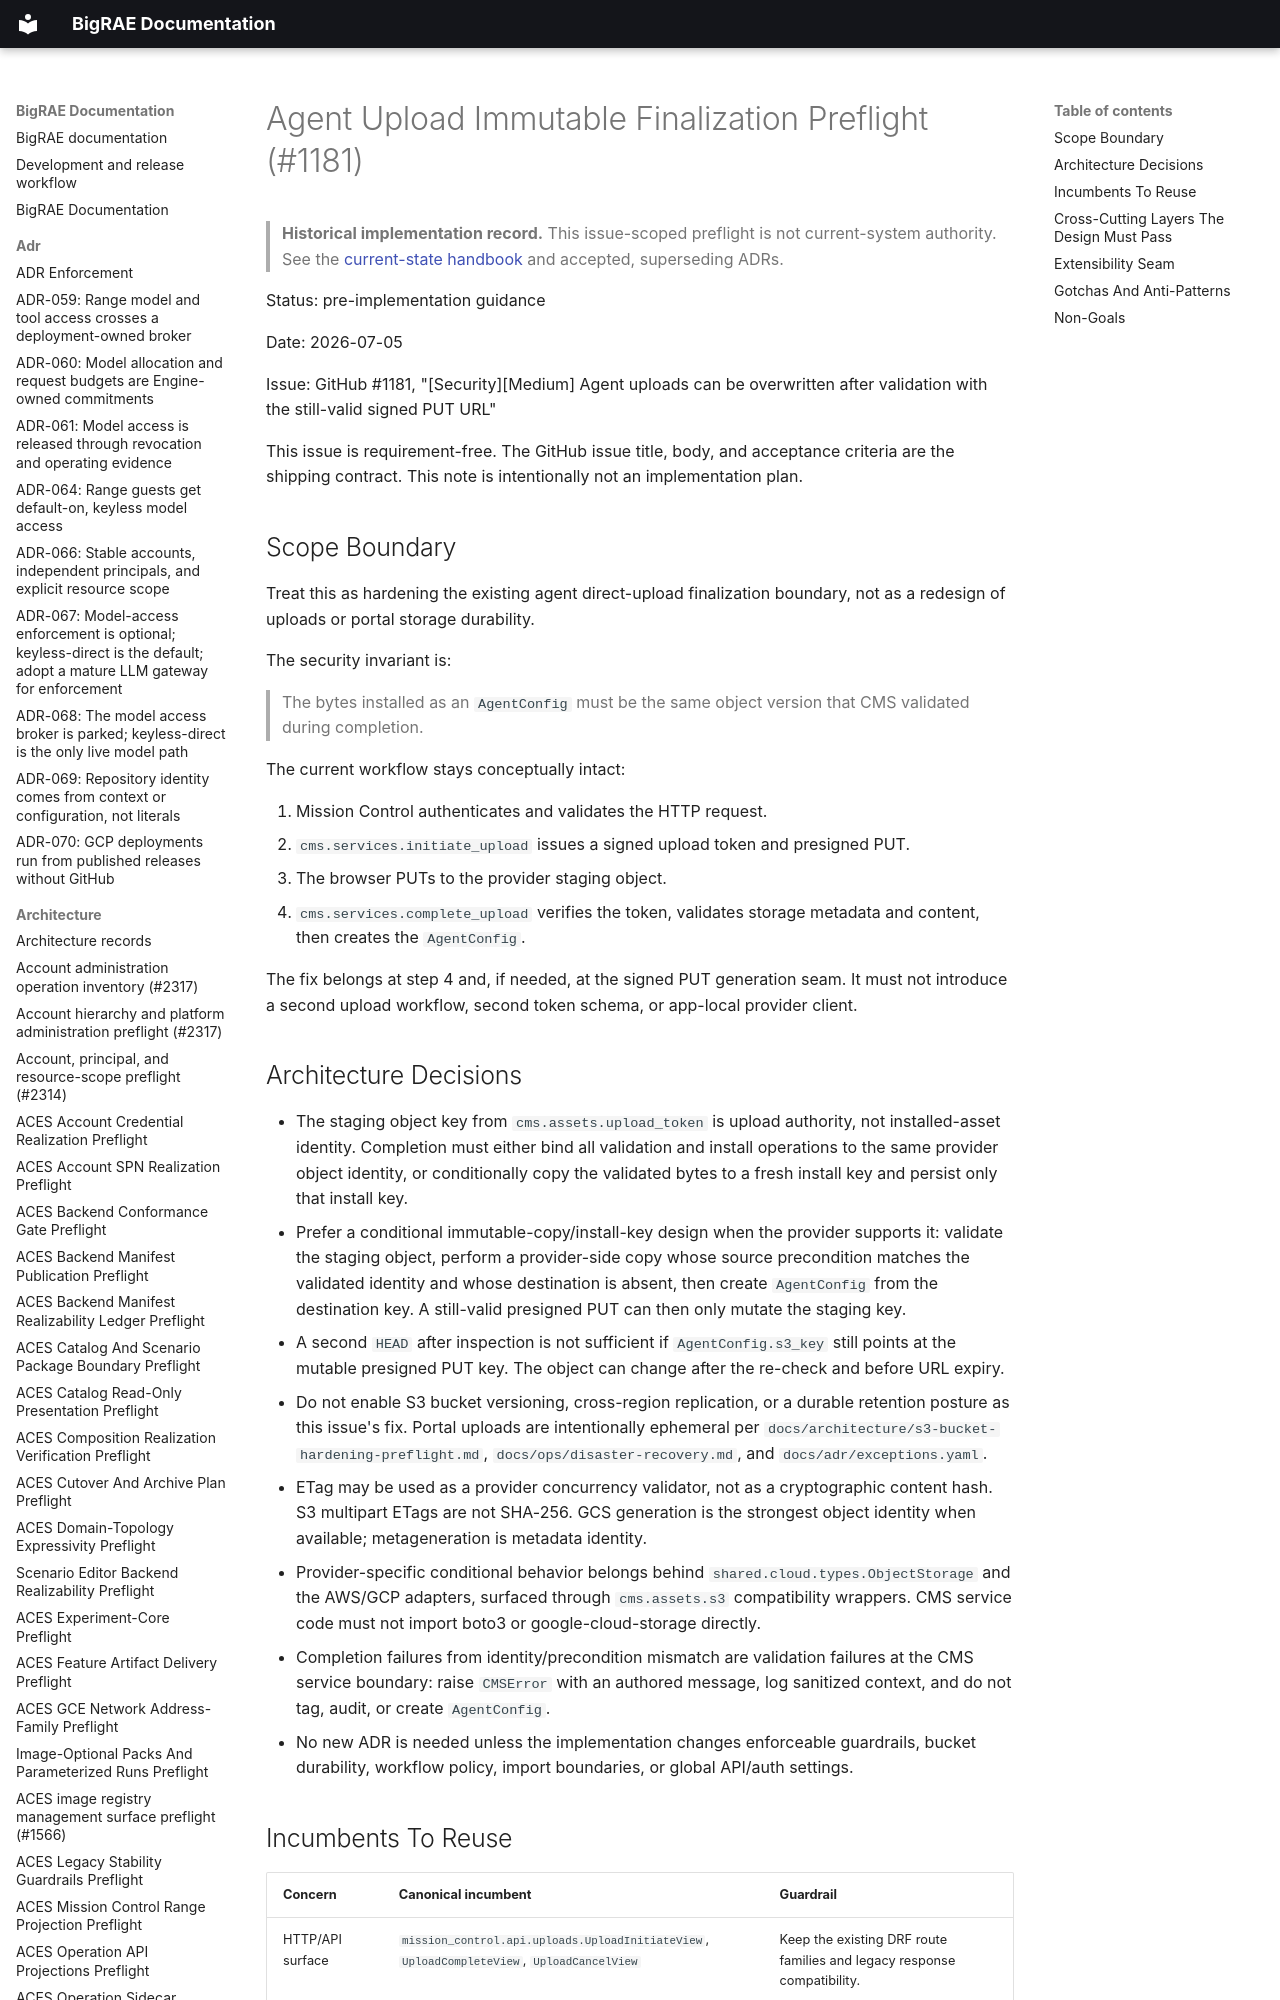

repository: Brad-Edwards/bigrae · page: architecture/agent-upload-immutable-finalization-preflight-1181/index.html · generator: mkdocs

# Agent Upload Immutable Finalization Preflight (#1181)

> **Historical implementation record.** This issue-scoped preflight is not current-system authority. See the [current-state handbook](../technical/architecture.md) and accepted, superseding ADRs.


Status: pre-implementation guidance

Date: 2026-07-05

Issue: GitHub #1181, "[Security][Medium] Agent uploads can be overwritten after
validation with the still-valid signed PUT URL"

This issue is requirement-free. The GitHub issue title, body, and acceptance
criteria are the shipping contract. This note is intentionally not an
implementation plan.
